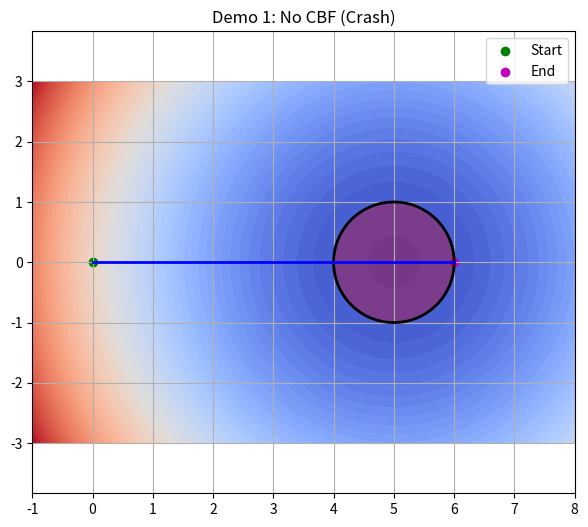
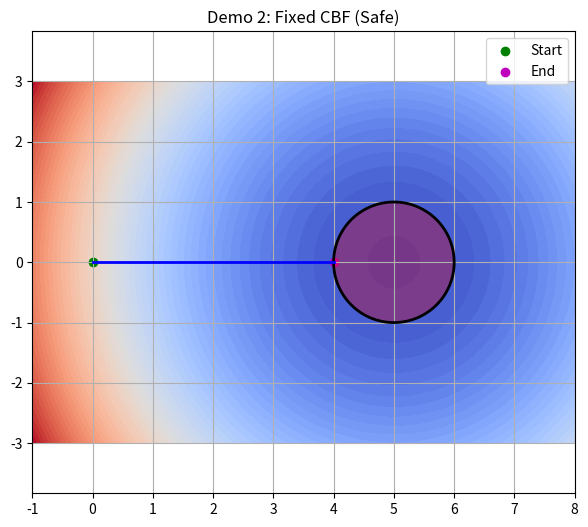
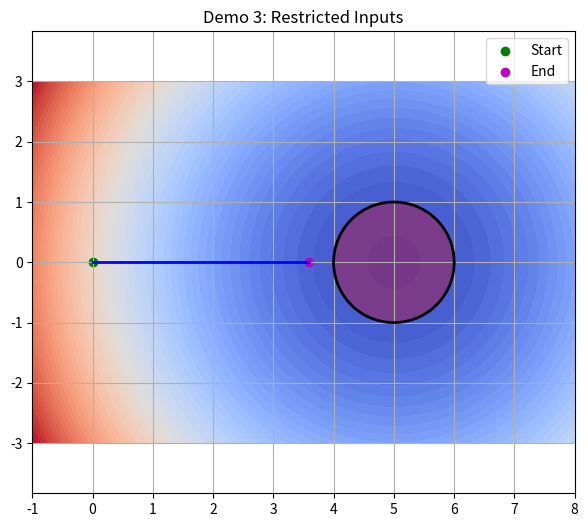
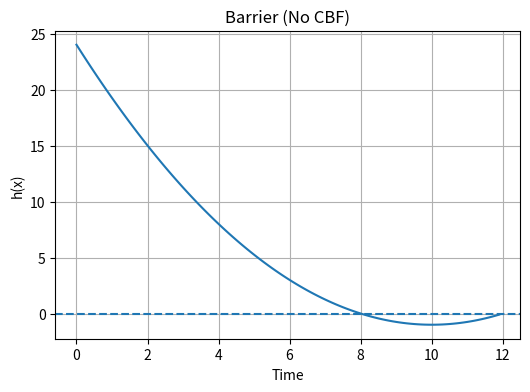
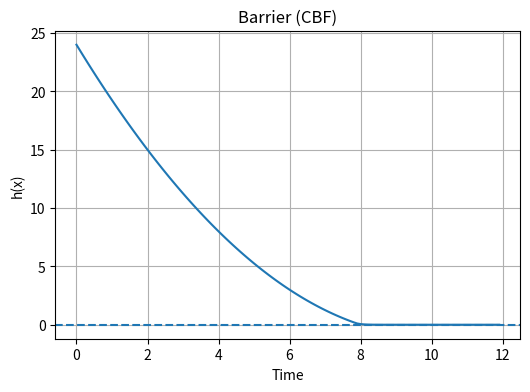
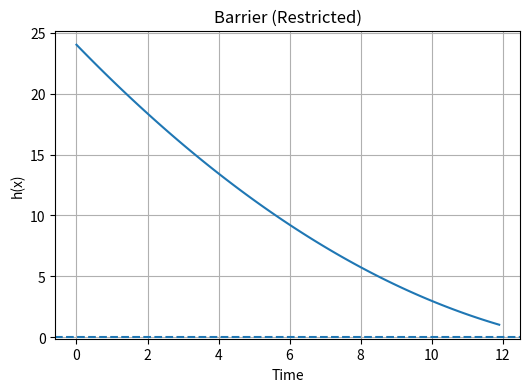
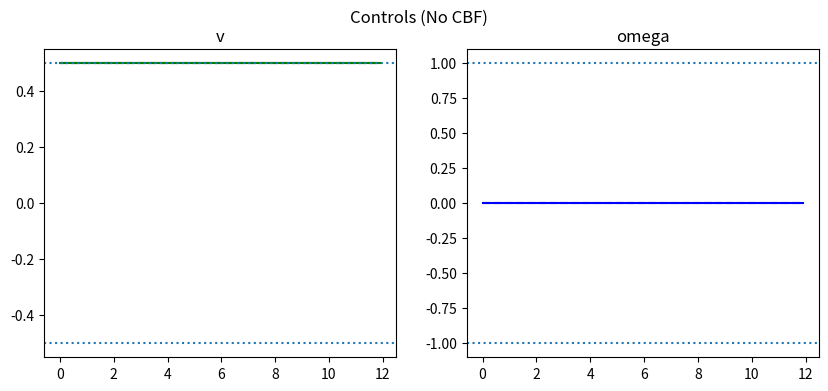
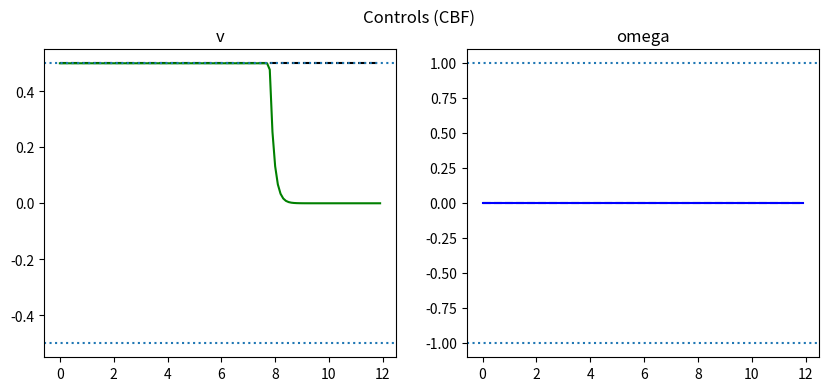
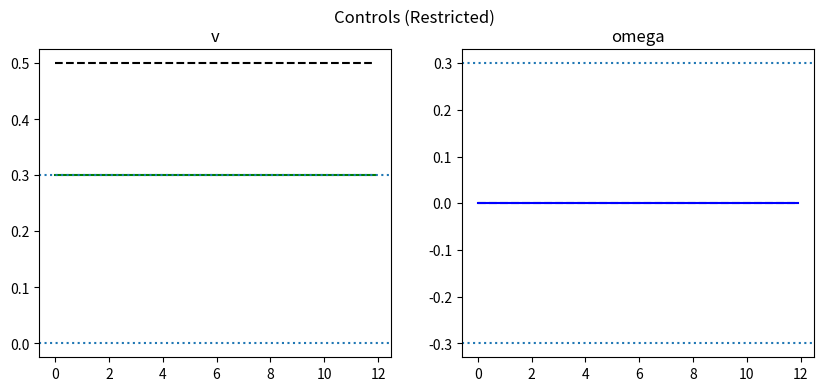

The script that saved these images, in order:
import numpy as np
import matplotlib.pyplot as plt
from scipy.optimize import minimize

# ================= ROBOT MODEL =================
class MobileRobot:
    def __init__(self, v_min=-0.5, v_max=0.5, w_min=-1.0, w_max=1.0):
        self.v_min = v_min
        self.v_max = v_max
        self.w_min = w_min
        self.w_max = w_max
        self.u_bounds = [(self.v_min, self.v_max), (self.w_min, self.w_max)]

    def get_dynamics(self, theta):
        f = np.zeros(3)
        g = np.array([
            [np.cos(theta), 0.0],
            [np.sin(theta), 0.0],
            [0.0,           1.0]
        ])
        return f, g


# ================= OBSTACLE + BARRIER =================
x0, y0, r0 = 5.0, 0.0, 1.0
alpha_gain = 5.0

def barrier_function(x):
    px, py, theta = x
    h = (px - x0)**2 + (py - y0)**2 - r0**2
    grad_h = np.array([2*(px-x0), 2*(py-y0), 0.0])
    return h, grad_h


# ================= SAFETY FILTER =================
def safety_filter(robot, x, u_nominal):
    h, grad_h = barrier_function(x)
    theta = x[2]
    f, g = robot.get_dynamics(theta)

    Lf_h = grad_h @ f
    Lg_h = grad_h @ g
    rhs = -alpha_gain * h - Lf_h

    def objective(u):
        return np.sum((u - u_nominal)**2)

    cons = ({'type': 'ineq', 'fun': lambda u: Lg_h @ u - rhs})

    res = minimize(objective, x0=u_nominal,
                   bounds=robot.u_bounds,
                   constraints=cons)

    return res.x if res.success else np.array([0.0, 0.0])


# ================= NOMINAL CONTROLLER =================
def nominal_controller(state):
    # intentionally unsafe (no obstacle awareness)
    return np.array([0.5, 0.0])


# ================= SIMULATION =================
def simulate(robot, use_cbf=True, dt=0.1, steps=120):
    state = np.array([0.0, 0.0, 0.0])

    traj, h_vals = [state.copy()], []
    u_nom_hist, u_app_hist = [], []

    min_h = np.inf
    unsafe_steps = 0

    for _ in range(steps):
        u_nom = nominal_controller(state)

        if use_cbf:
            u_app = safety_filter(robot, state, u_nom)
        else:
            u_app = np.array([
                np.clip(u_nom[0], robot.v_min, robot.v_max),
                np.clip(u_nom[1], robot.w_min, robot.w_max)
            ])

        h, _ = barrier_function(state)

        if h < 0:
            unsafe_steps += 1

        min_h = min(min_h, h)

        f, g = robot.get_dynamics(state[2])
        state = state + (f + g @ u_app) * dt

        traj.append(state.copy())
        h_vals.append(h)
        u_nom_hist.append(u_nom)
        u_app_hist.append(u_app)

    return {
        "traj": np.array(traj),
        "h": np.array(h_vals),
        "u_nom": np.array(u_nom_hist),
        "u_app": np.array(u_app_hist),
        "time": np.arange(0, steps*dt, dt),
        "min_h": min_h,
        "unsafe": unsafe_steps
    }


# ================= VISUALIZATION =================
def plot_trajectory(results, title):
    traj = results["traj"]

    x_vals = np.linspace(-1, 8, 400)
    y_vals = np.linspace(-3, 3, 400)
    X, Y = np.meshgrid(x_vals, y_vals)
    H = (X-x0)**2 + (Y-y0)**2 - r0**2

    plt.figure(figsize=(7,6))

    plt.contourf(X, Y, H, levels=60, cmap='coolwarm')
    plt.contour(X, Y, H, levels=[0], colors='black', linewidths=2)

    plt.plot(traj[:,0], traj[:,1], 'b', linewidth=2)
    plt.scatter(traj[0,0], traj[0,1], c='g', label='Start')
    plt.scatter(traj[-1,0], traj[-1,1], c='m', label='End')

    theta = np.linspace(0, 2*np.pi, 200)
    plt.fill(x0 + r0*np.cos(theta), y0 + r0*np.sin(theta),
             color='red', alpha=0.3)

    plt.title(title)
    plt.axis('equal')
    plt.grid()
    plt.legend()
    plt.show()


def plot_barrier(results, title):
    plt.figure(figsize=(6,4))
    plt.plot(results["time"], results["h"])
    plt.axhline(0, linestyle='--')
    plt.title(title)
    plt.xlabel("Time")
    plt.ylabel("h(x)")
    plt.grid()
    plt.show()


def plot_controls(results, robot, title):
    t = results["time"]
    u_nom = results["u_nom"]
    u_app = results["u_app"]

    plt.figure(figsize=(10,4))

    plt.subplot(1,2,1)
    plt.plot(t, u_nom[:,0], '--k')
    plt.plot(t, u_app[:,0], 'g')
    plt.axhline(robot.v_max, linestyle=':')
    plt.axhline(robot.v_min, linestyle=':')
    plt.title("v")

    plt.subplot(1,2,2)
    plt.plot(t, u_nom[:,1], '--k')
    plt.plot(t, u_app[:,1], 'b')
    plt.axhline(robot.w_max, linestyle=':')
    plt.axhline(robot.w_min, linestyle=':')
    plt.title("omega")

    plt.suptitle(title)
    plt.show()


# ================= RUN DEMOS =================

# ---- Demo 1: No CBF ----
robot1 = MobileRobot()
res1 = simulate(robot1, use_cbf=False)

# ---- Demo 2: Fixed CBF ----
robot2 = MobileRobot()
res2 = simulate(robot2, use_cbf=True)

# ---- Demo 3: Restricted inputs ----
robot3 = MobileRobot(v_min=0.0, v_max=0.3, w_min=-0.3, w_max=0.3)
res3 = simulate(robot3, use_cbf=True)


# ================= PLOTS =================
plot_trajectory(res1, "Demo 1: No CBF (Crash)")
plot_trajectory(res2, "Demo 2: Fixed CBF (Safe)")
plot_trajectory(res3, "Demo 3: Restricted Inputs")

plot_barrier(res1, "Barrier (No CBF)")
plot_barrier(res2, "Barrier (CBF)")
plot_barrier(res3, "Barrier (Restricted)")

plot_controls(res1, robot1, "Controls (No CBF)")
plot_controls(res2, robot2, "Controls (CBF)")
plot_controls(res3, robot3, "Controls (Restricted)")


# ================= SUMMARY =================
print("\n===== SUMMARY =====")
print("No CBF:          min h =", res1["min_h"], " unsafe steps =", res1["unsafe"])
print("Fixed CBF:       min h =", res2["min_h"], " unsafe steps =", res2["unsafe"])
print("Restricted CBF:  min h =", res3["min_h"], " unsafe steps =", res3["unsafe"])
